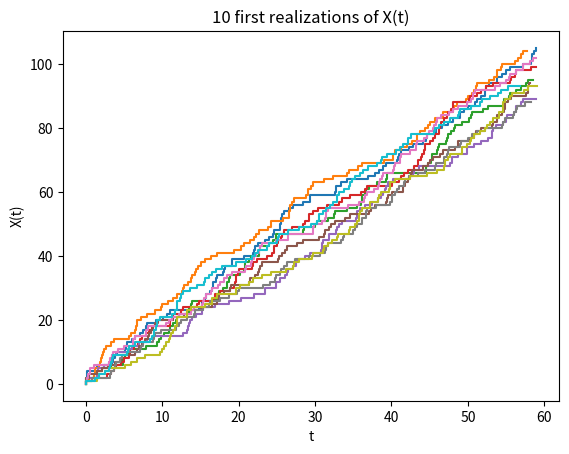

This figure's Python source:
import scipy.stats as st
import numpy as np
import matplotlib.pyplot as plt

exp_dist = st.expon


def task_a():
    first_10 = []

    amount_claims = np.zeros(1000)
    for i in range(1000):
        t = 0
        times = [0, ]
        while t < 59:
            delta_t = exp_dist.rvs(0, 1 / 1.5)
            # print(delta_t)
            t += delta_t
            if t <= 59:
                times.append(t)

        if i < 10:
            first_10.append(times)

        amount_claims[i] = len(times)

    print(amount_claims)
    amount_over = np.sum(amount_claims > 100) / 1000

    print(amount_over)
    for realization in first_10:
        plt.step(realization, np.arange(0, len(realization), 1))

    plt.xlabel("t")
    plt.ylabel("X(t)")
    plt.title("10 first realizations of X(t)")
    plt.show()


task_a()
